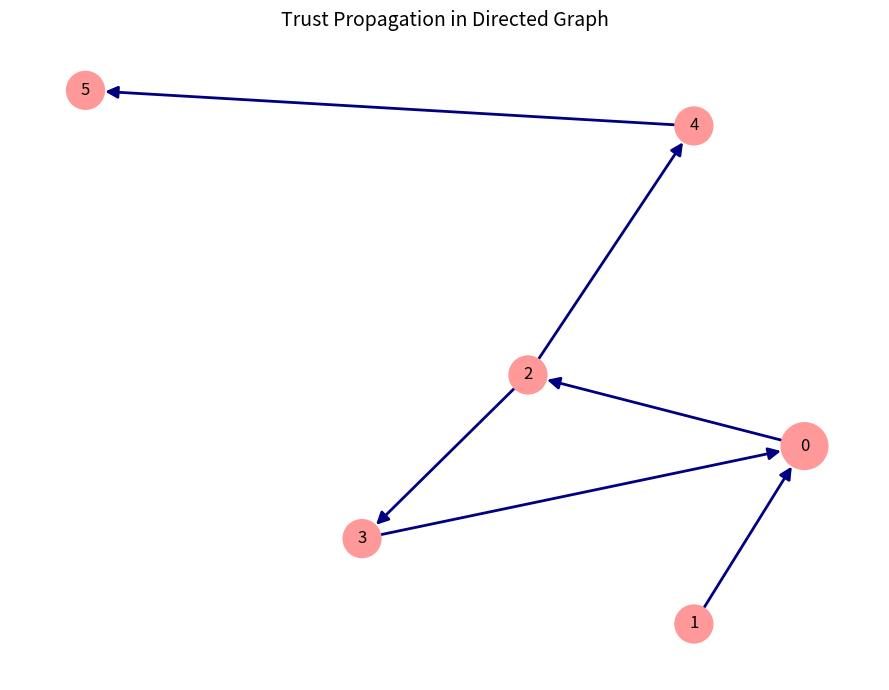

The matplotlib source for this figure: (Note: this script raises an exception after producing the figure.)
import matplotlib.pyplot as plt
import networkx as nx

# Create directed graph
G = nx.DiGraph()

# Add nodes
nodes = [0, 1, 2, 3, 4, 5]
G.add_nodes_from(nodes)

# Add directed edges based on observation
edges = [
    (1, 0),
    (3, 0),
    (0, 2),
    (2, 3),
    (2, 4),
    (4, 5),
]
G.add_edges_from(edges)

# Manually specify positions to mimic the layout in the image
pos = {
    0: (0.8, 0.35),   # right-middle
    1: (0.7, 0.1),    # below-right of 0
    3: (0.4, 0.22),   # below-left of 0
    2: (0.55, 0.45),  # above-left of 0
    4: (0.7, 0.8),    # upper-right from 2
    5: (0.15, 0.85),  # far left of 4, similar vertical level
}

# Figure and axis
fig, ax = plt.subplots(figsize=(9, 7))

# Draw nodes
node_colors = '#ff9999'
node_sizes = [1200 if n == 0 else 800 for n in G.nodes()]

nx.draw_networkx_nodes(
    G,
    pos,
    node_size=node_sizes,
    node_color=node_colors,
    edgecolors='none',
    ax=ax
)

# Draw edges with arrows
nx.draw_networkx_edges(
    G,
    pos,
    edgelist=edges,
    edge_color='#000080',
    width=2,
    arrows=True,
    arrowstyle='-|>',
    arrowsize=18,
    node_size=node_sizes,
    ax=ax
)

# Draw labels
nx.draw_networkx_labels(
    G,
    pos,
    labels={n: str(n) for n in G.nodes()},
    font_size=12,
    font_color='k',
    ax=ax
)

# Title
ax.set_title("Trust Propagation in Directed Graph", fontsize=14)

# Remove axes
ax.set_axis_off()

plt.tight_layout()
plt.savefig(r"eval_workspace_gpt5/GPT_5_1/python/ec8c10effebe4f39a7b91c09fabf23aa.png", bbox_inches="tight")
